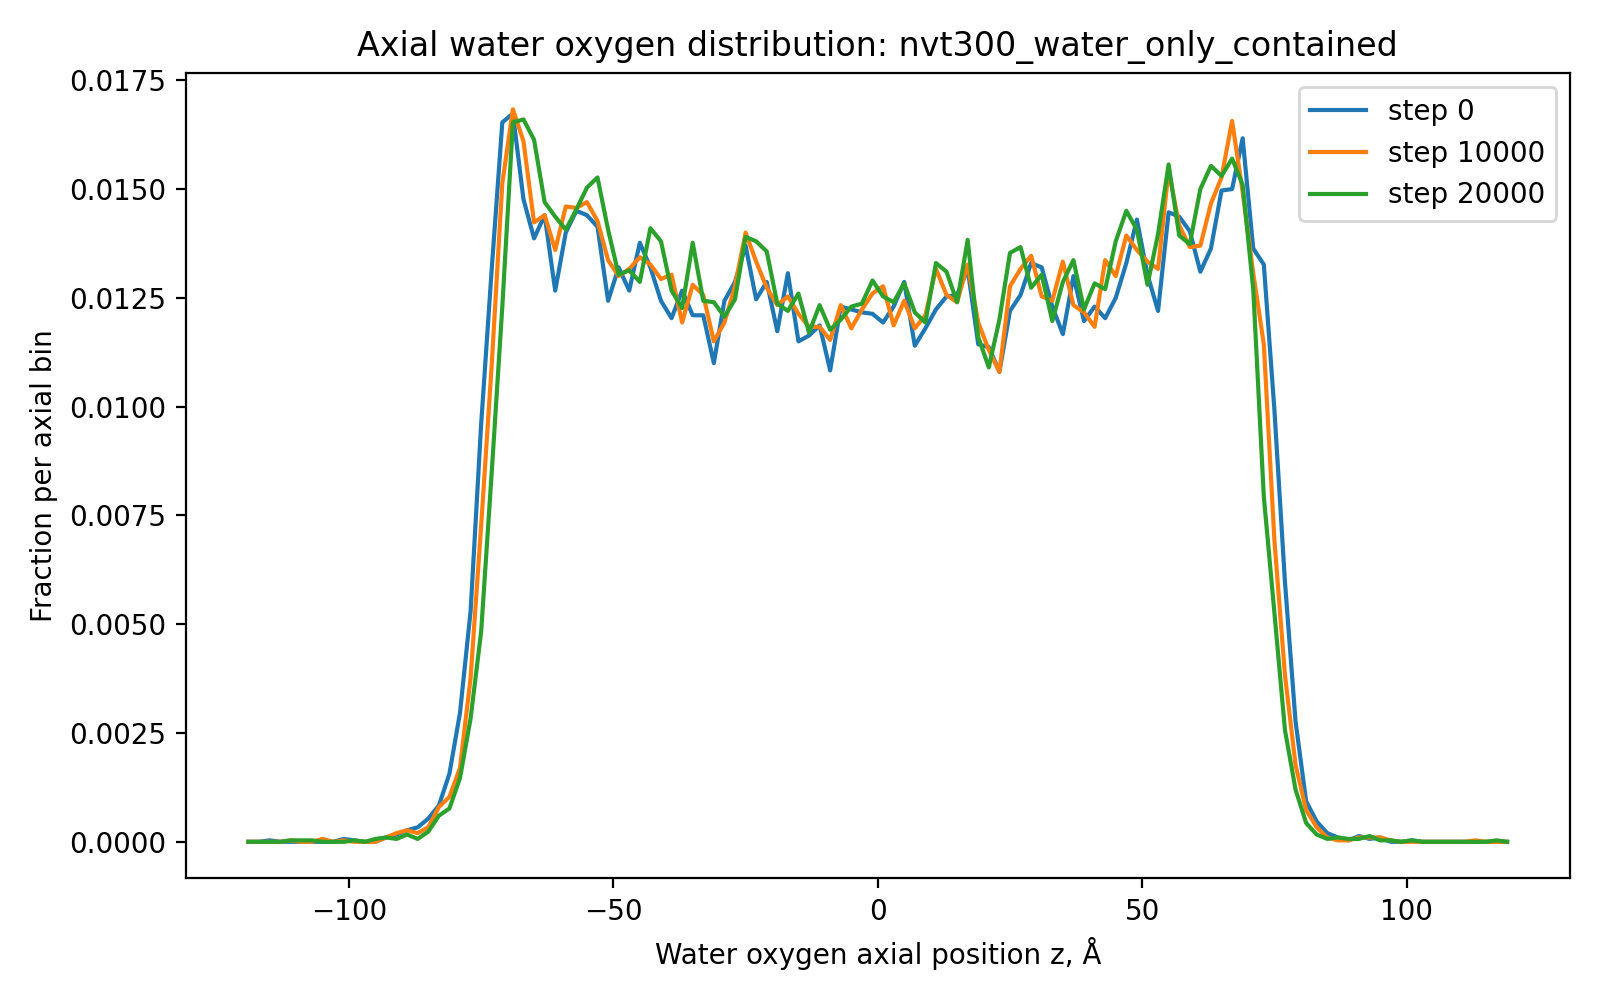

Data behind this chart, as committed beside it:
run, timestep, z_A, fraction
nvt300_water_only_contained, 0, -119.0, 0.0
nvt300_water_only_contained, 0, -117.0, 0.0
nvt300_water_only_contained, 0, -115.0, 3.3333333333333335e-05
nvt300_water_only_contained, 0, -113.0, 0.0
nvt300_water_only_contained, 0, -111.0, 0.0
nvt300_water_only_contained, 0, -109.0, 0.0
nvt300_water_only_contained, 0, -107.0, 0.0
nvt300_water_only_contained, 0, -105.0, 0.0
nvt300_water_only_contained, 0, -103.0, 0.0
nvt300_water_only_contained, 0, -101.0, 6.666666666666667e-05
nvt300_water_only_contained, 0, -99.0, 3.3333333333333335e-05
nvt300_water_only_contained, 0, -97.0, 0.0
nvt300_water_only_contained, 0, -95.0, 0.0
nvt300_water_only_contained, 0, -93.0, 0.0001
nvt300_water_only_contained, 0, -91.0, 0.0001667
nvt300_water_only_contained, 0, -89.0, 0.0002667
nvt300_water_only_contained, 0, -87.0, 0.0003333
nvt300_water_only_contained, 0, -85.0, 0.0005333
nvt300_water_only_contained, 0, -83.0, 0.0008333
nvt300_water_only_contained, 0, -81.0, 0.001567
nvt300_water_only_contained, 0, -79.0, 0.002967
nvt300_water_only_contained, 0, -77.0, 0.0053
nvt300_water_only_contained, 0, -75.0, 0.0096
nvt300_water_only_contained, 0, -73.0, 0.01317
nvt300_water_only_contained, 0, -71.0, 0.01653
nvt300_water_only_contained, 0, -69.0, 0.01673
nvt300_water_only_contained, 0, -67.0, 0.01477
nvt300_water_only_contained, 0, -65.0, 0.01387
nvt300_water_only_contained, 0, -63.0, 0.0144
nvt300_water_only_contained, 0, -61.0, 0.01267
nvt300_water_only_contained, 0, -59.0, 0.014
nvt300_water_only_contained, 0, -57.0, 0.0145
nvt300_water_only_contained, 0, -55.0, 0.0144
nvt300_water_only_contained, 0, -53.0, 0.01413
nvt300_water_only_contained, 0, -51.0, 0.01243
nvt300_water_only_contained, 0, -49.0, 0.0132
nvt300_water_only_contained, 0, -47.0, 0.01267
nvt300_water_only_contained, 0, -45.0, 0.01377
nvt300_water_only_contained, 0, -43.0, 0.0132
nvt300_water_only_contained, 0, -41.0, 0.01243
nvt300_water_only_contained, 0, -39.0, 0.01203
nvt300_water_only_contained, 0, -37.0, 0.01267
nvt300_water_only_contained, 0, -35.0, 0.0121
nvt300_water_only_contained, 0, -33.0, 0.0121
nvt300_water_only_contained, 0, -31.0, 0.011
nvt300_water_only_contained, 0, -29.0, 0.01243
nvt300_water_only_contained, 0, -27.0, 0.01287
nvt300_water_only_contained, 0, -25.0, 0.0137
nvt300_water_only_contained, 0, -23.0, 0.01247
nvt300_water_only_contained, 0, -21.0, 0.01287
nvt300_water_only_contained, 0, -19.0, 0.01173
nvt300_water_only_contained, 0, -17.0, 0.01307
nvt300_water_only_contained, 0, -15.0, 0.0115
nvt300_water_only_contained, 0, -13.0, 0.01163
nvt300_water_only_contained, 0, -11.0, 0.01187
nvt300_water_only_contained, 0, -9.0, 0.01083
nvt300_water_only_contained, 0, -7.0, 0.0123
nvt300_water_only_contained, 0, -5.0, 0.01223
nvt300_water_only_contained, 0, -3.0, 0.01217
nvt300_water_only_contained, 0, -1.0, 0.01213
... 2,460 more rows
